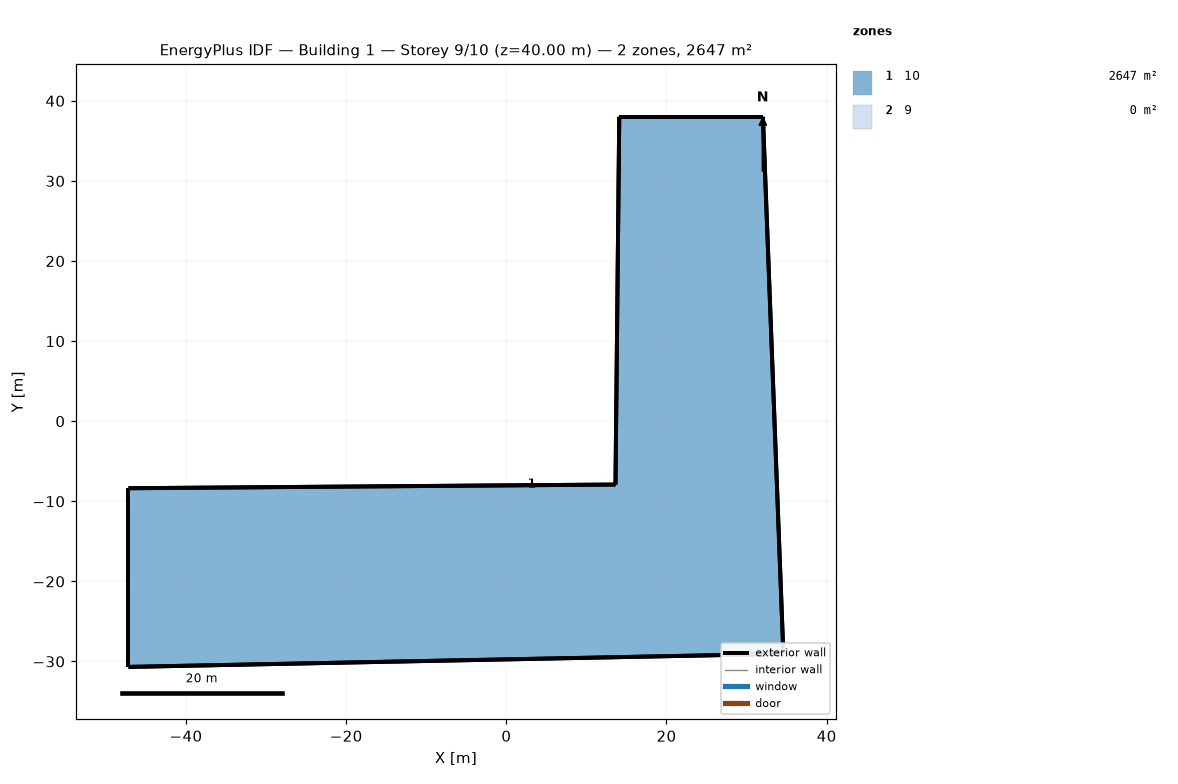
=== STOREY PLAN SPEC (per zone: floor XY polygon, exterior-wall plan segments, windows/doors) ===
zone 1: 10  (2647.5 m²)
  floor: (-47.18, -30.68) (-47.18, -19.52) (-47.18, -8.37) (-37.05, -8.29) (-26.91, -8.22) (-16.77, -8.14) (-6.64, -8.06) (3.49, -7.99) (13.63, -7.91) (13.75, 3.57) (13.87, 15.05) (13.98, 26.53) (14.10, 38.01) (23.07, 38.01) (32.04, 38.01) (32.46, 26.83) (32.89, 15.66) (33.32, 4.48) (33.74, -6.70) (34.16, -17.87) (34.59, -29.05) (24.37, -29.25) (14.15, -29.46) (3.93, -29.66) (-6.30, -29.86) (-16.52, -30.07) (-26.74, -30.27) (-36.96, -30.48)
  exterior wall: (-47.18, -19.52) – (-47.18, -30.68)  [11.2 m]
  exterior wall: (-47.18, -8.37) – (-47.18, -19.52)  [11.2 m]
  exterior wall: (-37.05, -8.29) – (-47.18, -8.37)  [10.1 m]
  exterior wall: (-26.91, -8.22) – (-37.05, -8.29)  [10.1 m]
  exterior wall: (-16.77, -8.14) – (-26.91, -8.22)  [10.1 m]
  exterior wall: (-6.64, -8.06) – (-16.77, -8.14)  [10.1 m]
  exterior wall: (3.49, -7.99) – (-6.64, -8.06)  [10.1 m]
  exterior wall: (13.63, -7.91) – (3.49, -7.99)  [10.1 m]
  exterior wall: (13.75, 3.57) – (13.63, -7.91)  [11.5 m]
  exterior wall: (13.87, 15.05) – (13.75, 3.57)  [11.5 m]
  exterior wall: (13.98, 26.53) – (13.87, 15.05)  [11.5 m]
  exterior wall: (14.10, 38.01) – (13.98, 26.53)  [11.5 m]
  exterior wall: (23.07, 38.01) – (14.10, 38.01)  [9.0 m]
  exterior wall: (32.04, 38.01) – (23.07, 38.01)  [9.0 m]
  exterior wall: (32.46, 26.83) – (32.04, 38.01)  [11.2 m]
  exterior wall: (32.89, 15.66) – (32.46, 26.83)  [11.2 m]
  exterior wall: (33.32, 4.48) – (32.89, 15.66)  [11.2 m]
  exterior wall: (33.74, -6.70) – (33.32, 4.48)  [11.2 m]
  exterior wall: (34.16, -17.87) – (33.74, -6.70)  [11.2 m]
  exterior wall: (34.59, -29.05) – (34.16, -17.87)  [11.2 m]
  exterior wall: (24.37, -29.25) – (34.59, -29.05)  [10.2 m]
  exterior wall: (14.15, -29.46) – (24.37, -29.25)  [10.2 m]
  exterior wall: (3.93, -29.66) – (14.15, -29.46)  [10.2 m]
  exterior wall: (-6.30, -29.86) – (3.93, -29.66)  [10.2 m]
  exterior wall: (-16.52, -30.07) – (-6.30, -29.86)  [10.2 m]
  exterior wall: (-26.74, -30.27) – (-16.52, -30.07)  [10.2 m]
  exterior wall: (-36.96, -30.48) – (-26.74, -30.27)  [10.2 m]
  exterior wall: (-47.18, -30.68) – (-36.96, -30.48)  [10.2 m]
zone 2: 9  (0.0 m²)
  exterior wall: (-47.18, -19.52) – (-47.18, -30.68)  [11.2 m]
  exterior wall: (-47.18, -8.37) – (-47.18, -19.52)  [11.2 m]
  exterior wall: (-37.05, -8.29) – (-47.18, -8.37)  [10.1 m]
  exterior wall: (-26.91, -8.22) – (-37.05, -8.29)  [10.1 m]
  exterior wall: (-16.77, -8.14) – (-26.91, -8.22)  [10.1 m]
  exterior wall: (-6.64, -8.06) – (-16.77, -8.14)  [10.1 m]
  exterior wall: (3.49, -7.99) – (-6.64, -8.06)  [10.1 m]
  exterior wall: (13.63, -7.91) – (3.49, -7.99)  [10.1 m]
  exterior wall: (13.75, 3.57) – (13.63, -7.91)  [11.5 m]
  exterior wall: (13.87, 15.05) – (13.75, 3.57)  [11.5 m]
  exterior wall: (13.98, 26.53) – (13.87, 15.05)  [11.5 m]
  exterior wall: (14.10, 38.01) – (13.98, 26.53)  [11.5 m]
  exterior wall: (23.07, 38.01) – (14.10, 38.01)  [9.0 m]
  exterior wall: (32.04, 38.01) – (23.07, 38.01)  [9.0 m]
  exterior wall: (32.46, 26.83) – (32.04, 38.01)  [11.2 m]
  exterior wall: (32.89, 15.66) – (32.46, 26.83)  [11.2 m]
  exterior wall: (33.32, 4.48) – (32.89, 15.66)  [11.2 m]
  exterior wall: (33.74, -6.70) – (33.32, 4.48)  [11.2 m]
  exterior wall: (34.16, -17.87) – (33.74, -6.70)  [11.2 m]
  exterior wall: (34.59, -29.05) – (34.16, -17.87)  [11.2 m]
  exterior wall: (24.37, -29.25) – (34.59, -29.05)  [10.2 m]
  exterior wall: (14.15, -29.46) – (24.37, -29.25)  [10.2 m]
  exterior wall: (3.93, -29.66) – (14.15, -29.46)  [10.2 m]
  exterior wall: (-6.30, -29.86) – (3.93, -29.66)  [10.2 m]
  exterior wall: (-16.52, -30.07) – (-6.30, -29.86)  [10.2 m]
  exterior wall: (-26.74, -30.27) – (-16.52, -30.07)  [10.2 m]
  exterior wall: (-36.96, -30.48) – (-26.74, -30.27)  [10.2 m]
  exterior wall: (-47.18, -30.68) – (-36.96, -30.48)  [10.2 m]

=== DERIVED (storey summary) ===
Building: Building 1
Storey: 9 of 10  (floor level z = 40.00 m)
Storey gross floor area: 2647.5 m²
Zones on this storey: 2
  - 10: floor 2647.5 m²; exterior wall 295.9 m (1109.5 m²); WWR 0.0%
  - 9: floor 0.0 m²; exterior wall 295.9 m (1109.5 m²); WWR 0.0%
Zone adjacency: (none detected)